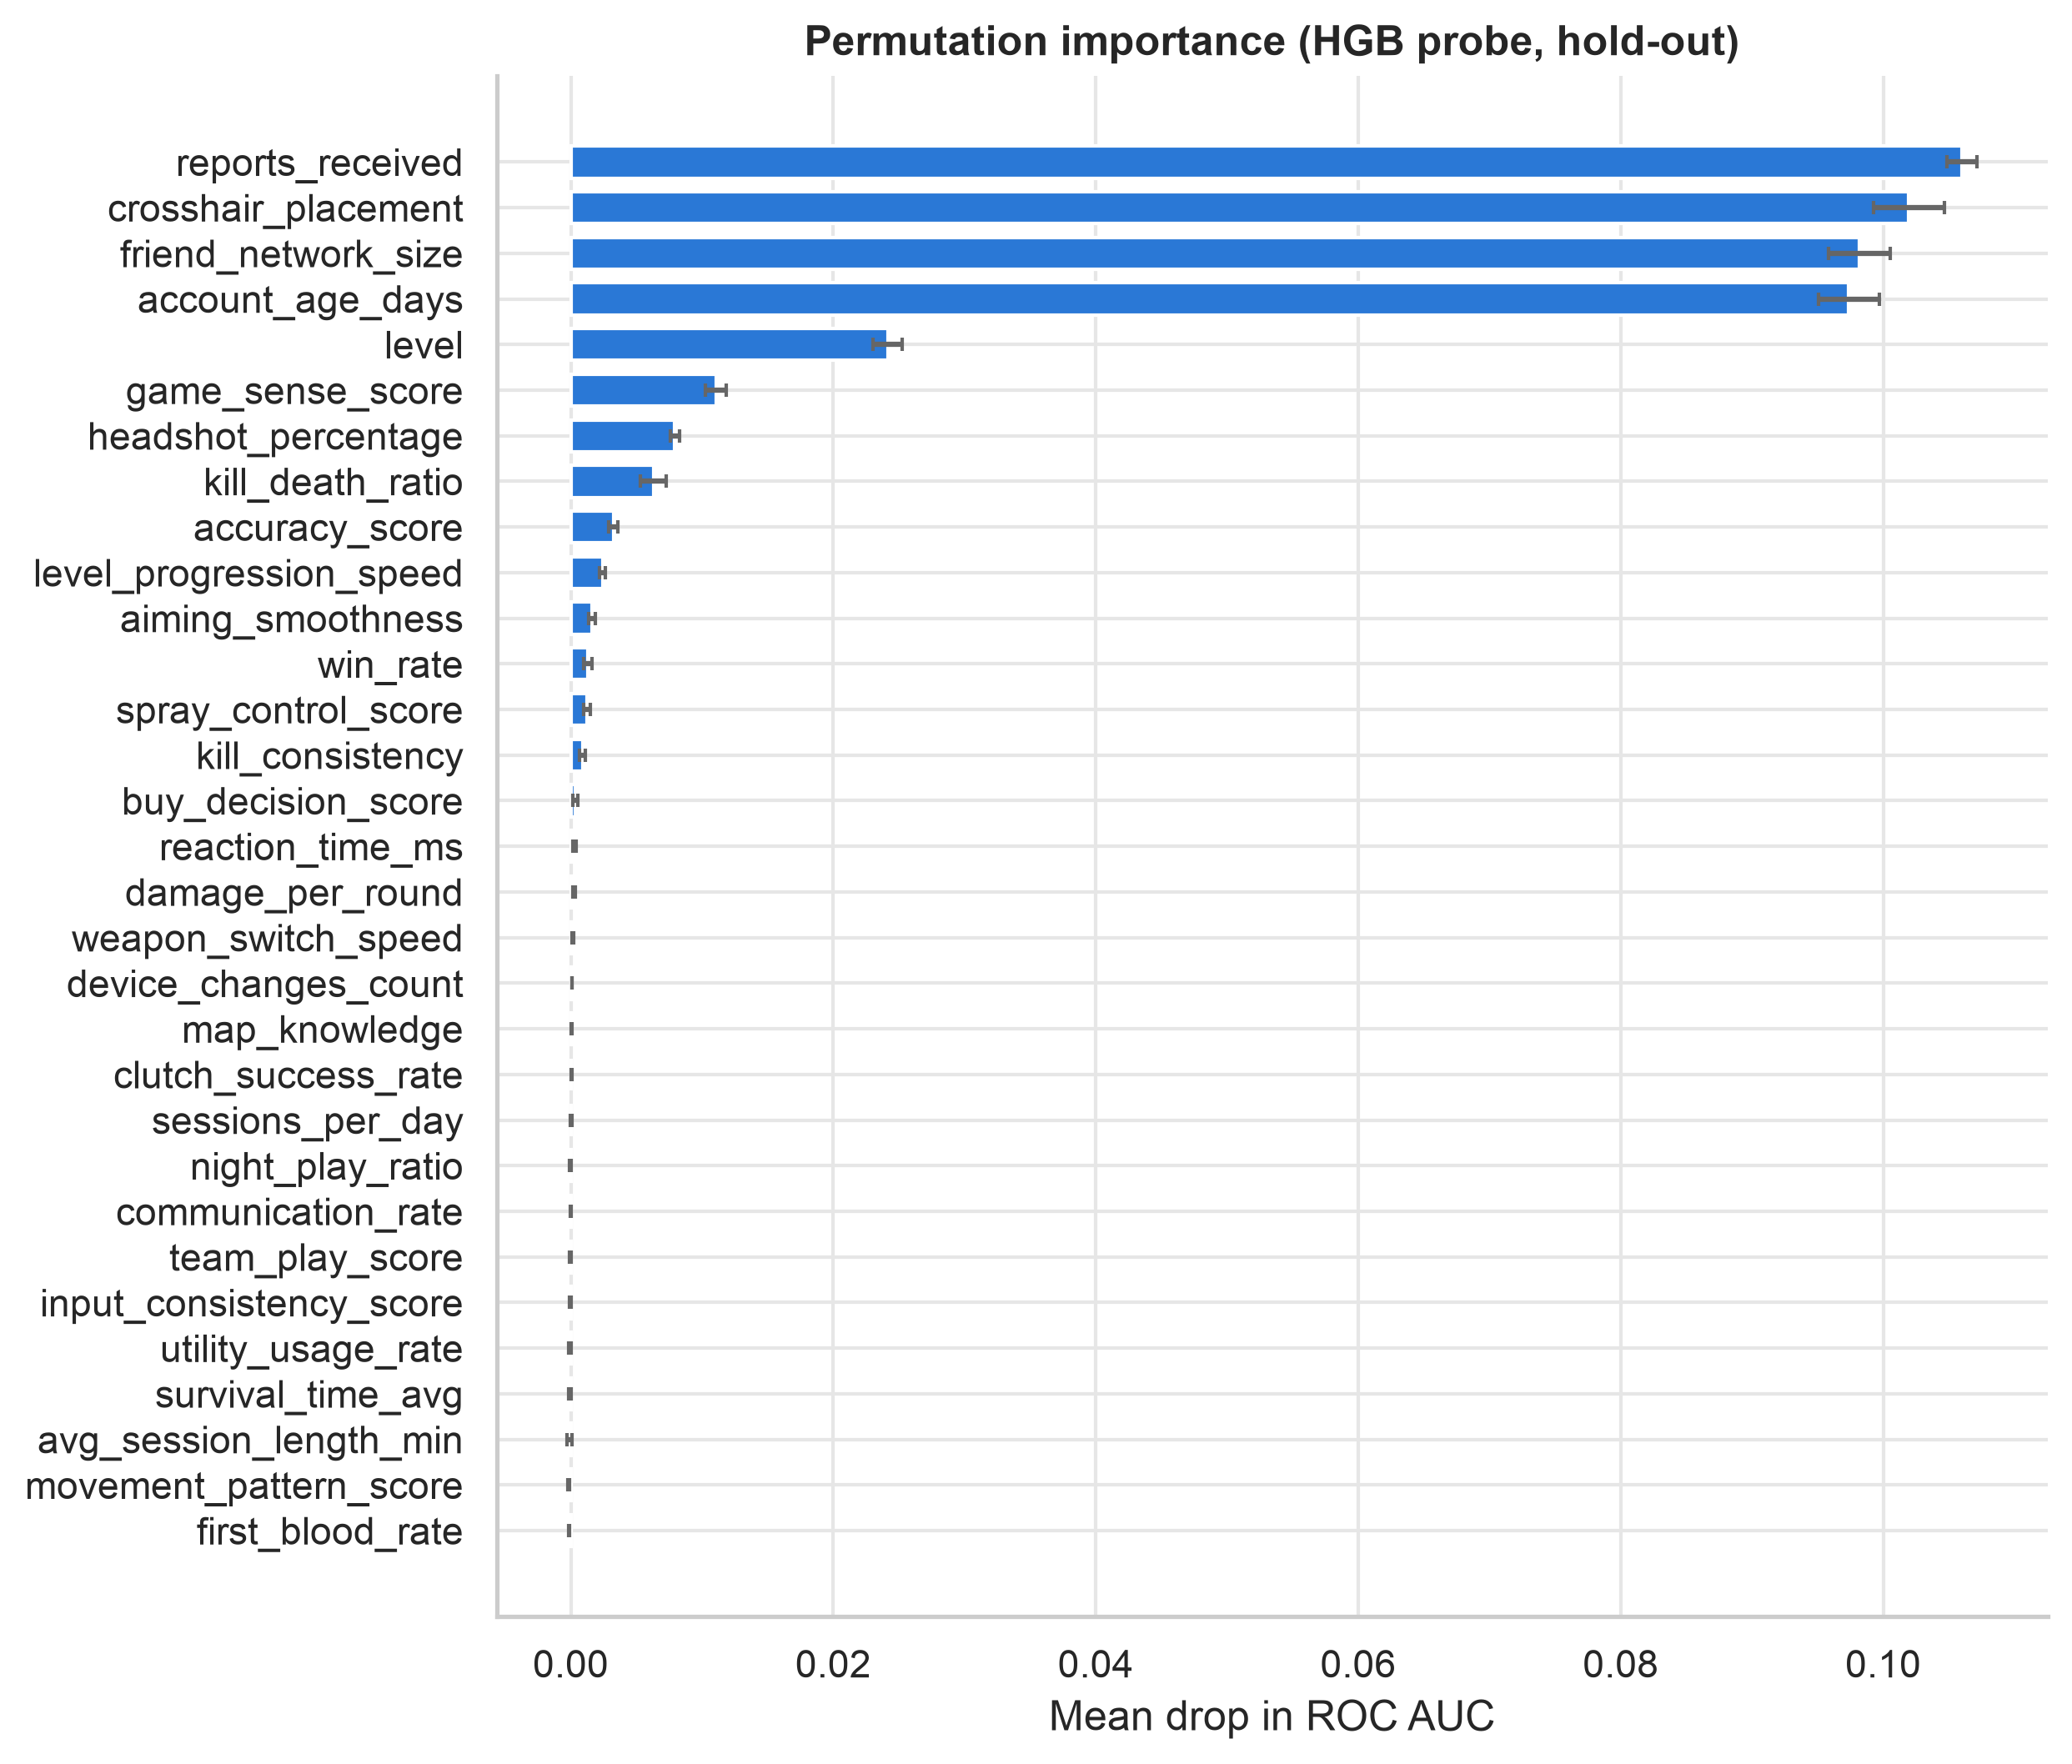

The data file committed next to this chart (first rows):
, importance, std, univariate_auc
reports_received, 0.106, 0.001147, 0.6622
crosshair_placement, 0.102, 0.002693, 0.6155
friend_network_size, 0.09821, 0.002351, 0.5333
account_age_days, 0.09737, 0.00231, 0.5377
level, 0.02414, 0.001122, 0.5454
game_sense_score, 0.01106, 0.0007855, 0.5711
headshot_percentage, 0.007925, 0.0003463, 0.5772
kill_death_ratio, 0.006304, 0.0009762, 0.578
accuracy_score, 0.003244, 0.0003402, 0.5515
level_progression_speed, 0.002419, 0.0002022, 0.5113
aiming_smoothness, 0.001614, 0.0002555, 0.5375
win_rate, 0.00127, 0.0003202, 0.5395
spray_control_score, 0.001222, 0.0002447, 0.5407
kill_consistency, 0.0008974, 0.0002417, 0.5243
buy_decision_score, 0.0003443, 0.0001679, 0.5006
reaction_time_ms, 0.0002965, 0.0001112, 0.52
damage_per_round, 0.0002326, 8.633124633032864e-05, 0.5012
weapon_switch_speed, 0.0001406, 7.7945264511299e-05, 0.5001
device_changes_count, 8.177720811368694e-05, 1.6207003998409157e-05, 0.5022
map_knowledge, 6.707421922380608e-05, 5.336480746446272e-05, 0.5014
clutch_success_rate, 4.338621862149949e-05, 2.8859356146209935e-05, 0.5017
sessions_per_day, 2.288257657867554e-06, 6.580008148085453e-05, 0.5001
night_play_ratio, -1.528172072160494e-05, 6.63200660737872e-05, 0.5022
communication_rate, -1.5588421922951845e-05, 3.6353897177453934e-05, 0.5001
team_play_score, -3.9849820423087937e-05, 7.200009718511552e-05, 0.5026
input_consistency_score, -4.8400116519764504e-05, 5.0812150857578e-05, 0.5029
utility_usage_rate, -6.210565976387805e-05, 0.000106, 0.5005
survival_time_avg, -8.034771381912887e-05, 8.514486271623558e-05, 0.5004
avg_session_length_min, -0.0001053, 0.0001765, 0.5025
movement_pattern_score, -0.0001334, 6.459636384373105e-05, 0.5019
first_blood_rate, -0.0001349, 4.8350377922586925e-05, 0.5007
